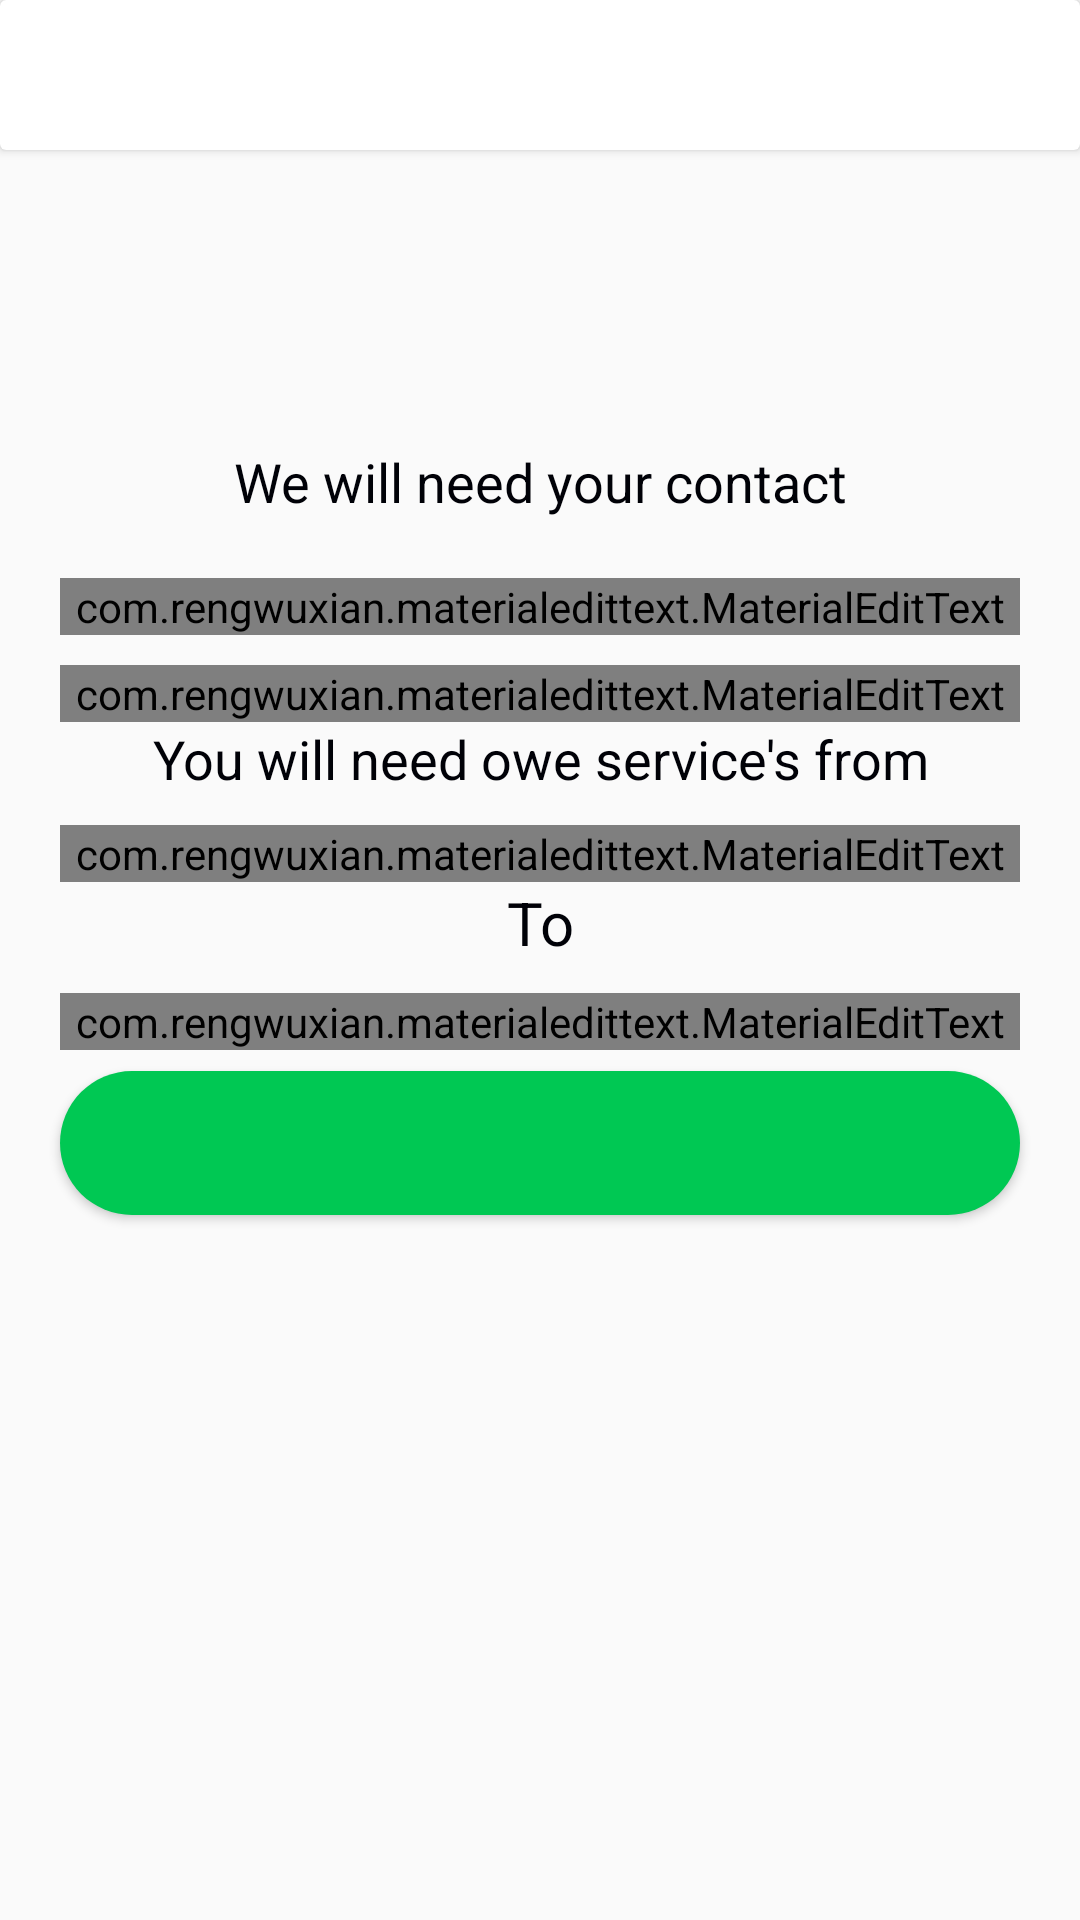

This screen was rendered from an Android layout file. Write that file and the resources it references.
<!-- AndroidManifest.xml: activity theme MainActivityTheme -->
<!-- res/layout/activity_place_order.xml -->
<?xml version="1.0" encoding="utf-8"?>
<RelativeLayout xmlns:android="http://schemas.android.com/apk/res/android"
    xmlns:app="http://schemas.android.com/apk/res-auto"
    xmlns:tools="http://schemas.android.com/tools"
    android:layout_width="match_parent"
    android:layout_height="match_parent"
    tools:context=".PlaceOrderActivity">

    <androidx.cardview.widget.CardView
        android:id="@+id/bar"
        android:layout_width="match_parent"
        android:layout_height="50dp"
        android:layout_marginBottom="5dp"
        android:background="@color/colorAccent"
        app:elevation="2dp">

        <androidx.appcompat.widget.Toolbar
            android:id="@+id/toolbar"
            android:layout_width="match_parent"
            android:layout_height="55dp"
            android:layout_marginBottom="5dp"
            android:elevation="16dp"
            app:backgroundTint="?android:windowBackground"
            app:title=""
            app:titleTextAppearance="@style/TextAppearance.AppCompat.Large.Inverse"
            app:titleTextColor="#000">

            <ImageView
                android:layout_width="30dp"
                android:layout_height="20dp"
                android:onClick="finish"
                android:src="@drawable/ic_arrow" />

            <TextView
                android:layout_width="match_parent"
                android:layout_height="50dp"
                android:layout_marginBottom="10dp"
                android:gravity="center|start"
                android:padding="10dp"
                android:singleLine="true"
                android:text=""
                android:id="@+id/toolbar_name"
                android:textAppearance="@style/TextAppearance.AppCompat.Large.Inverse"
                android:textColor="@color/colorPrimary"
                android:textSize="20sp"
                android:textStyle="normal"
                app:elevation="16dp" />
        </androidx.appcompat.widget.Toolbar>
    </androidx.cardview.widget.CardView>

    <androidx.core.widget.NestedScrollView
        android:layout_width="match_parent"
        android:layout_height="match_parent"
        android:layout_below="@+id/bar"
        android:layout_marginTop="0dp">

        <RelativeLayout
            android:layout_width="match_parent"
            android:layout_height="match_parent">

            <TextView
                android:layout_width="match_parent"
                android:layout_height="wrap_content"
                android:textSize="16sp"
                android:layout_margin="10dp"
                android:id="@+id/username"
                android:text=""
                android:textStyle="bold"
                android:textColor="#020004"/>

            <TextView
                android:layout_width="match_parent"
                android:layout_height="wrap_content"
                android:textSize="16sp"
                android:id="@+id/id"
                android:layout_margin="10dp"
                android:layout_below="@id/username"
                android:text=""
                android:textStyle="bold"
                android:textColor="#030007"/>

            <TextView
                android:id="@+id/c"
                android:layout_width="match_parent"
                android:layout_below="@+id/id"
                android:layout_height="wrap_content"

                android:gravity="center"
                android:padding="10dp"
                android:text="We will need your contact"
                android:textColor="#000107"
                android:textSize="18sp" />

            <com.rengwuxian.materialedittext.MaterialEditText
                android:id="@+id/email"
                android:layout_width="match_parent"
                android:layout_height="wrap_content"
                android:layout_below="@id/c"
                android:layout_marginStart="20dp"
                android:layout_marginTop="10dp"
                android:layout_marginEnd="20dp"
                android:background="@android:color/transparent"
                android:hint="email"
                android:inputType="textEmailAddress"
                android:textColor="@color/colorPrimary"
                android:textSize="16sp"
                app:met_floatingLabel="highlight"
                app:met_floatingLabelText="Email"
                app:met_floatingLabelTextColor="@color/colorPrimary"
                app:met_floatingLabelTextSize="12sp"
                app:met_primaryColor="@color/colorPrimary"
                app:met_textColor="#000904"
                app:met_textColorHint="@color/colorPrimary" />

            <com.rengwuxian.materialedittext.MaterialEditText
                android:id="@+id/phoneNumber"
                android:layout_width="match_parent"
                android:layout_height="wrap_content"
                android:layout_below="@id/email"
                android:layout_marginStart="20dp"
                android:layout_marginTop="10dp"
                android:layout_marginEnd="20dp"
                android:background="@android:color/transparent"
                android:hint="Phone number"
                android:inputType="number"
                android:textColor="@color/colorPrimary"
                android:textSize="16sp"
                app:met_floatingLabel="highlight"
                app:met_floatingLabelText="Phone number"
                app:met_floatingLabelTextColor="@color/colorPrimary"
                app:met_floatingLabelTextSize="12sp"
                app:met_primaryColor="@color/colorPrimary"
                app:met_textColor="#000C05"
                app:met_textColorHint="@color/colorPrimary" />

            <TextView
                android:id="@+id/c2"
                android:layout_width="match_parent"
                android:layout_height="wrap_content"
                android:layout_below="@+id/phoneNumber"
                android:gravity="center"
                android:text="You will need owe service's from"
                android:textColor="#000107"
                android:textSize="18sp" />


            <com.rengwuxian.materialedittext.MaterialEditText
                android:id="@+id/from"
                android:layout_width="match_parent"
                android:layout_height="wrap_content"
                android:layout_below="@id/c2"
                android:layout_marginStart="20dp"
                android:layout_marginTop="10dp"
                android:layout_marginEnd="20dp"
                android:background="@android:color/transparent"
                android:hint="start date (20-12-2020)"
                android:inputType="date"
                android:textColor="@color/colorPrimary"
                android:textSize="16sp"
                app:met_floatingLabel="highlight"
                app:met_floatingLabelText="start date (20-12-2020)"
                app:met_floatingLabelTextColor="@color/colorPrimary"
                app:met_floatingLabelTextSize="12sp"
                app:met_primaryColor="@color/colorPrimary"
                app:met_textColor="#000C05"
                app:met_textColorHint="@color/colorPrimary" />

            <TextView
                android:id="@+id/c3"
                android:layout_width="match_parent"
                android:layout_height="wrap_content"
                android:layout_below="@+id/from"
                android:gravity="center"
                android:text="To"
                android:textColor="#000107"
                android:textSize="20sp" />

            <com.rengwuxian.materialedittext.MaterialEditText
                android:id="@+id/to"
                android:layout_width="match_parent"
                android:layout_height="wrap_content"
                android:layout_below="@id/c3"
                android:layout_marginStart="20dp"
                android:layout_marginTop="10dp"
                android:layout_marginEnd="20dp"
                android:background="@android:color/transparent"
                android:hint="end date (27-12-2020)"
                android:inputType="date"
                android:textColor="@color/colorPrimary"
                android:textSize="16sp"
                app:met_floatingLabel="highlight"
                app:met_floatingLabelText="end date (27-12-2020)"
                app:met_floatingLabelTextColor="@color/colorPrimary"
                app:met_floatingLabelTextSize="12sp"
                app:met_primaryColor="@color/colorPrimary"
                app:met_textColor="#000C05"
                app:met_textColorHint="@color/colorPrimary" />

            <Button
                android:layout_width="match_parent"
                android:layout_height="wrap_content"
                android:layout_below="@id/to"
                android:layout_marginStart="20dp"
                android:layout_marginTop="7dp"
                android:layout_marginEnd="20dp"
                android:layout_marginBottom="20dp"
                android:background="@drawable/login_btn_background"
                android:text=""
                android:onClick="placeOrder"
                android:id="@+id/order_btn"
                android:textColor="@color/colorAccent"
                android:textSize="19sp" />

        </RelativeLayout>

    </androidx.core.widget.NestedScrollView>


</RelativeLayout>
<!-- resources referenced by this layout -->
<resources>
  <color name="colorAccent">#FFFFFF</color>
  <color name="colorPrimary">#00C853</color>
  <!-- drawable login_btn_background (drawable) -->
  <?xml version="1.0" encoding="utf-8"?>
  <shape android:shape="rectangle" xmlns:android="http://schemas.android.com/apk/res/android">
  
      <corners android:radius="30dp"/>
      <solid android:color="@color/colorPrimary"/>
  </shape>
  <style name="MainActivityTheme" parent="Theme.AppCompat.Light.NoActionBar">
          
          <item name="colorPrimary">@color/colorPrimary</item>
          <item name="colorPrimaryDark">@color/colorPrimaryDark</item>
          <item name="colorAccent">@color/colorAccent2</item>
          <item name="android:windowDrawsSystemBarBackgrounds">true</item>
          <item name="android:windowLightStatusBar" tools:ignore="NewApi">true</item>
      </style>
  <color name="colorPrimaryDark">#0091EA</color>
  <color name="colorAccent2">#00C853</color>
</resources>
